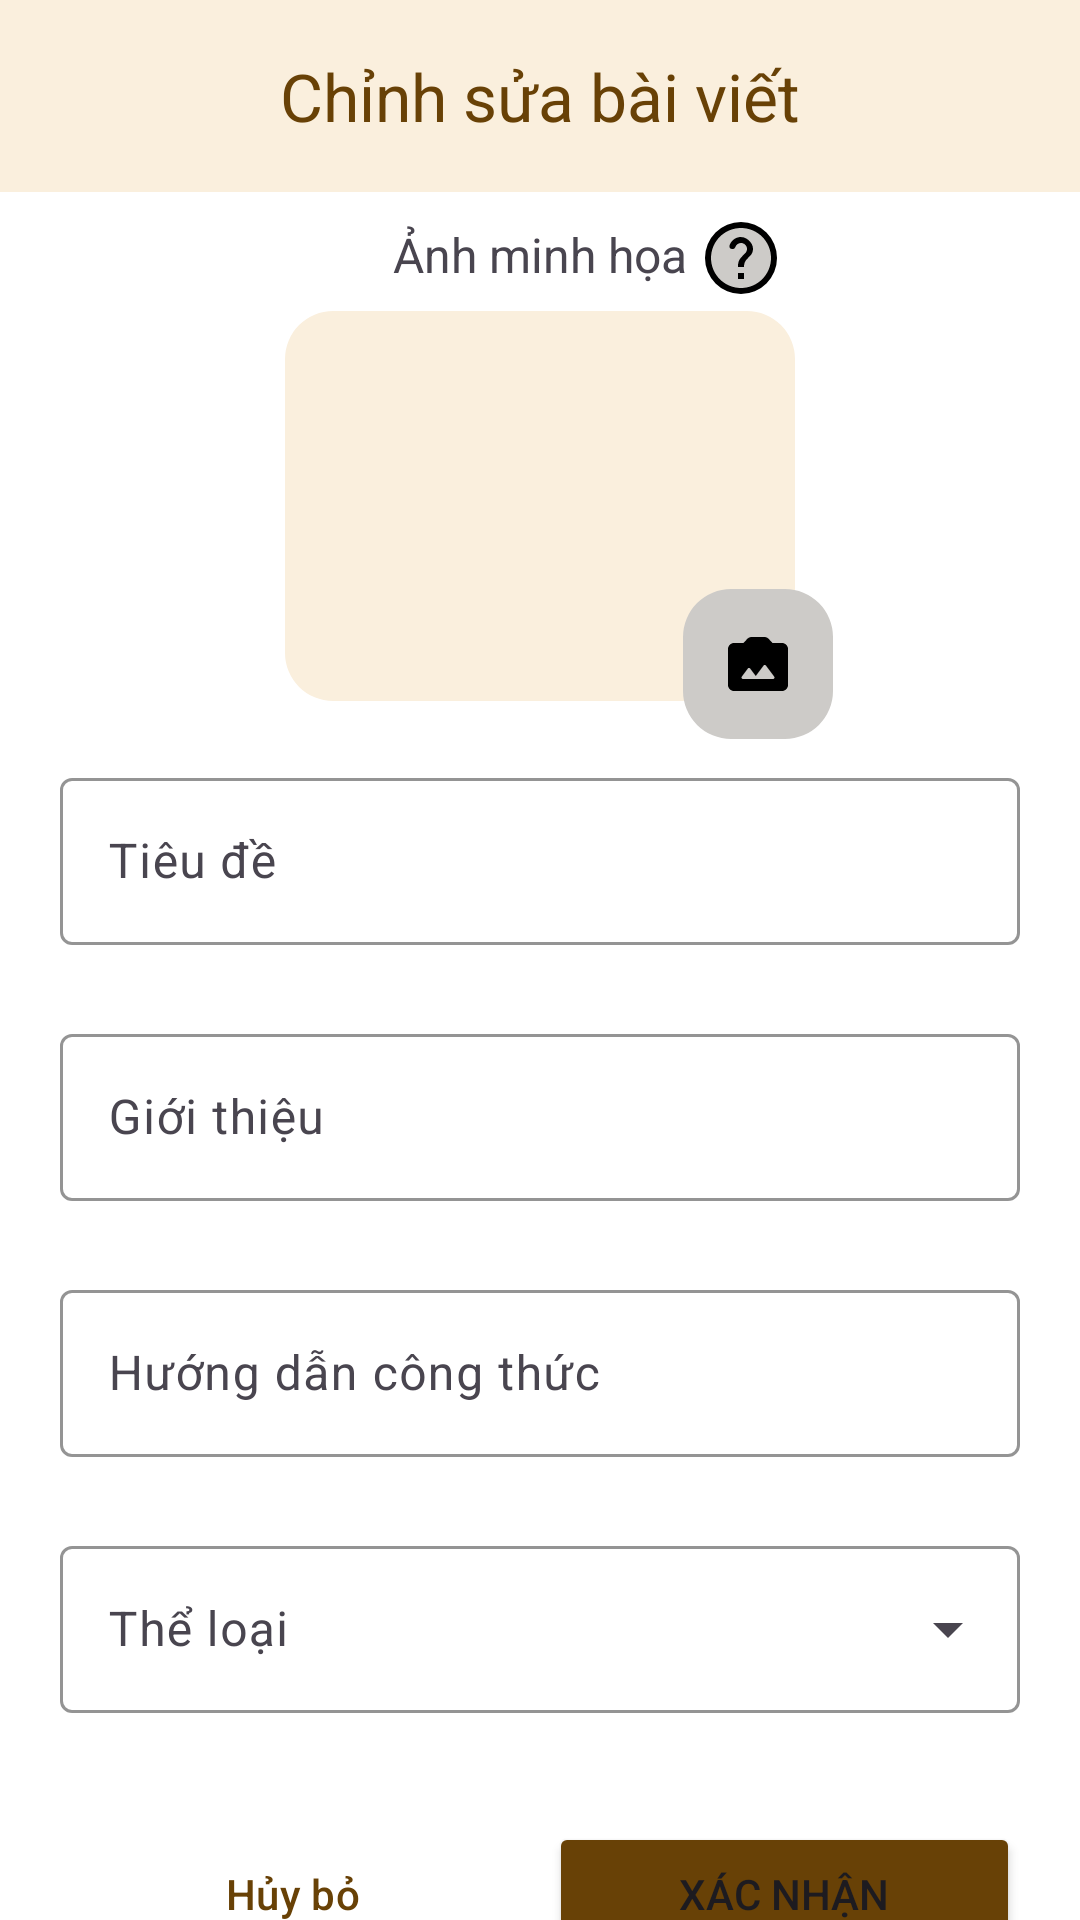

Here is an Android app screen rendered from its layout file. Give the layout XML and the strings, colors and styles it references.
<!-- AndroidManifest.xml: application theme Theme.CookMaster -->
<!-- res/layout/activity_edit_article.xml -->
<?xml version="1.0" encoding="utf-8"?>
<androidx.coordinatorlayout.widget.CoordinatorLayout xmlns:android="http://schemas.android.com/apk/res/android"
    xmlns:app="http://schemas.android.com/apk/res-auto"
    xmlns:tools="http://schemas.android.com/tools"
    android:id="@+id/main"
    android:layout_width="match_parent"
    android:layout_height="wrap_content"
    tools:context=".article.CreateArticleActivity"
    android:background="@color/white">

    <com.google.android.material.appbar.AppBarLayout
        android:layout_width="match_parent"
        android:layout_height="wrap_content"
        android:backgroundTint="@color/surfaceColor">

        <com.google.android.material.appbar.MaterialToolbar
            android:id="@+id/topAppBar"
            android:layout_width="match_parent"
            android:layout_height="wrap_content"
            app:title="Chỉnh sửa bài viết"
            app:titleCentered="true"
            app:titleTextColor="@color/titleColor"
            app:navigationIcon="@drawable/back_icon"
            app:navigationIconTint="@color/titleColor"
            android:minHeight="?attr/actionBarSize" />

    </com.google.android.material.appbar.AppBarLayout>

    <androidx.core.widget.NestedScrollView
        android:layout_width="match_parent"
        android:layout_height="wrap_content"
        app:layout_behavior="@string/appbar_scrolling_view_behavior">
        <LinearLayout
            android:layout_width="match_parent"
            android:layout_height="wrap_content"
            android:orientation="vertical"
            android:paddingHorizontal="20dp">


            <androidx.constraintlayout.widget.ConstraintLayout
                android:layout_width="match_parent"
                android:layout_height="190dp">
                <TextView
                    android:id="@+id/textView"
                    android:layout_width="wrap_content"
                    android:layout_height="wrap_content"
                    android:layout_marginTop="10dp"
                    android:text="Ảnh minh họa"
                    android:textSize="16dp"
                    app:layout_constraintEnd_toEndOf="@+id/illustration_image"
                    app:layout_constraintStart_toStartOf="@+id/illustration_image"
                    app:layout_constraintTop_toTopOf="parent" />

                <com.google.android.material.imageview.ShapeableImageView
                    android:id="@+id/illustration_image"
                    android:layout_width="170dp"
                    android:layout_height="130dp"
                    android:scaleType="centerCrop"
                    android:background="@color/surfaceColor"
                    android:src="@drawable/image"
                    android:layout_marginTop="8dp"
                    app:layout_constraintEnd_toEndOf="parent"
                    app:layout_constraintStart_toStartOf="parent"
                    app:layout_constraintTop_toBottomOf="@+id/textView"
                    app:shapeAppearanceOverlay="@style/roundImageView" />

                <com.google.android.material.imageview.ShapeableImageView
                    android:id="@+id/choose_image_button"
                    android:layout_width="50dp"
                    android:layout_height="50dp"
                    android:src="@drawable/camera_icon"
                    android:layout_marginBottom="-13dp"
                    android:layout_marginEnd="-13dp"
                    android:scaleType="center"
                    android:background="@color/surfaceColor2"
                    app:shapeAppearanceOverlay="@style/roundImageView"
                    app:layout_constraintBottom_toBottomOf="@+id/illustration_image"
                    app:layout_constraintEnd_toEndOf="@+id/illustration_image" />

                <com.google.android.material.imageview.ShapeableImageView
                    android:id="@+id/note_img"
                    android:layout_width="wrap_content"
                    android:layout_height="wrap_content"
                    android:background="@color/black"
                    android:scaleType="fitXY"
                    android:layout_marginStart="6dp"
                    android:src="@drawable/help_gray_icon"
                    app:layout_constraintStart_toEndOf="@+id/textView"
                    app:layout_constraintTop_toTopOf="@+id/textView"
                    app:shapeAppearanceOverlay="@style/circleImageView" />
            </androidx.constraintlayout.widget.ConstraintLayout>


            <com.google.android.material.textfield.TextInputLayout
                android:id="@+id/title_article_textfield"
                android:layout_width="match_parent"
                android:layout_height="wrap_content"
                app:endIconMode="clear_text"
                android:hint="Tiêu đề"
                app:errorEnabled="true"
                app:errorTextColor="@color/errorInput"
                app:boxStrokeErrorColor="@color/errorInput"
                app:hintTextColor="@color/activeColor"
                app:boxStrokeColor="@color/activeColor">
                <com.google.android.material.textfield.TextInputEditText
                    android:id="@+id/title_article"
                    android:inputType="text"
                    android:maxLines="1"
                    app:textInputLayoutFocusedRectEnabled="true"
                    android:layout_width="match_parent"
                    android:layout_height="wrap_content"/>
            </com.google.android.material.textfield.TextInputLayout>

            <com.google.android.material.textfield.TextInputLayout
                android:id="@+id/intro_article_textfield"
                android:layout_width="match_parent"
                android:layout_height="wrap_content"
                app:endIconMode="clear_text"
                app:errorEnabled="true"
                app:errorTextColor="@color/errorInput"
                app:boxStrokeErrorColor="@color/errorInput"
                app:boxStrokeColor="@color/activeColor"
                app:hintTextColor="@color/activeColor"
                android:layout_marginTop="4dp"
                android:hint="Giới thiệu">
                <com.google.android.material.textfield.TextInputEditText
                    android:id="@+id/intro_article"
                    android:layout_width="match_parent"
                    android:layout_height="wrap_content"/>
            </com.google.android.material.textfield.TextInputLayout>

            <com.google.android.material.textfield.TextInputLayout
                android:id="@+id/instruct_article_textfield"
                android:layout_width="match_parent"
                android:layout_height="wrap_content"
                app:endIconMode="clear_text"
                app:boxStrokeColor="@color/activeColor"
                app:hintTextColor="@color/activeColor"
                app:errorTextColor="@color/errorInput"
                app:errorEnabled="true"
                android:layout_marginTop="4dp"
                app:boxStrokeErrorColor="@color/errorInput"
                android:hint="Hướng dẫn công thức">
                <com.google.android.material.textfield.TextInputEditText
                    android:id="@+id/instruct_article"
                    android:layout_width="match_parent"
                    android:layout_height="wrap_content"/>
            </com.google.android.material.textfield.TextInputLayout>

            <com.google.android.material.textfield.TextInputLayout
                android:id="@+id/category_article_textfield"
                android:layout_width="match_parent"
                android:layout_height="wrap_content"
                app:boxStrokeColor="@color/activeColor"
                app:hintTextColor="@color/activeColor"
                android:hint="Thể loại"
                android:layout_marginTop="4dp"
                app:errorEnabled="true"
                app:errorTextColor="@color/errorInput"
                app:boxStrokeErrorColor="@color/errorInput"
                style="@style/Widget.Material3.TextInputLayout.OutlinedBox.ExposedDropdownMenu">
                <AutoCompleteTextView
                    android:id="@+id/category_article"
                    android:layout_width="match_parent"
                    android:layout_height="wrap_content"
                    android:inputType="none"
                    />
            </com.google.android.material.textfield.TextInputLayout>

            <LinearLayout
                android:layout_width="match_parent"
                android:layout_height="100dp"
                android:orientation="horizontal"
                android:layout_marginTop="16dp">

                <Button
                    android:id="@+id/cancel_button"
                    android:layout_width="wrap_content"
                    android:layout_height="wrap_content"
                    android:layout_weight="1"
                    android:textColor="@color/titleColor"
                    style="?attr/materialButtonOutlinedStyle"
                    android:layout_marginEnd="8dp"
                    android:text="Hủy bỏ"/>

                <Button
                    android:id="@+id/confirm_button"
                    android:layout_width="wrap_content"
                    android:layout_height="wrap_content"
                    android:layout_weight="1"
                    android:backgroundTint="@color/titleColor"
                    android:text="Xác nhận"/>
            </LinearLayout>


        </LinearLayout>
    </androidx.core.widget.NestedScrollView>


</androidx.coordinatorlayout.widget.CoordinatorLayout>
<!-- resources referenced by this layout -->
<resources>
  <color name="activeColor">#816360</color>
  <color name="black">#FF000000</color>
  <color name="errorInput">#DF0101</color>
  <color name="surfaceColor">#FAEFDD</color>
  <color name="surfaceColor2">#CDCBC8</color>
  <color name="titleColor">#684106</color>
  <color name="white">#FFFFFFFF</color>
  <!-- drawable camera_icon (drawable) -->
  <vector xmlns:android="http://schemas.android.com/apk/res/android"
      android:height="24dp" android:tint="#000000"
      android:viewportHeight="24"
      android:viewportWidth="24"
      android:width="24dp">
        
      <path android:fillColor="@android:color/white" android:pathData="M20,5h-3.17l-1.24,-1.35C15.22,3.24 14.68,3 14.12,3H9.88C9.32,3 8.78,3.24 8.41,3.65L7.17,5H4C2.9,5 2,5.9 2,7v12c0,1.1 0.9,2 2,2h16c1.1,0 2,-0.9 2,-2V7C22,5.9 21.1,5 20,5zM17,17H7c-0.41,0 -0.65,-0.47 -0.4,-0.8l2,-2.67c0.2,-0.27 0.6,-0.27 0.8,0L11.25,16l2.6,-3.47c0.2,-0.27 0.6,-0.27 0.8,0l2.75,3.67C17.65,16.53 17.41,17 17,17z"/>
      
  </vector>
  <!-- drawable help_gray_icon (drawable) -->
  <vector xmlns:android="http://schemas.android.com/apk/res/android"
      android:autoMirrored="true" android:height="24dp"
      android:tint="@color/surfaceColor2"
      android:viewportHeight="24"
      android:viewportWidth="24"
      android:width="24dp">
        
      <path android:fillColor="@android:color/white" android:pathData="M12,2C6.48,2 2,6.48 2,12s4.48,10 10,10 10,-4.48 10,-10S17.52,2 12,2zM13,19h-2v-2h2v2zM15.07,11.25l-0.9,0.92c-0.5,0.51 -0.86,0.97 -1.04,1.69 -0.08,0.32 -0.13,0.68 -0.13,1.14h-2v-0.5c0,-0.46 0.08,-0.9 0.22,-1.31 0.2,-0.58 0.53,-1.1 0.95,-1.52l1.24,-1.26c0.46,-0.44 0.68,-1.1 0.55,-1.8 -0.13,-0.72 -0.69,-1.33 -1.39,-1.53 -1.11,-0.31 -2.14,0.32 -2.47,1.27 -0.12,0.37 -0.43,0.65 -0.82,0.65h-0.3C8.4,9 8,8.44 8.16,7.88c0.43,-1.47 1.68,-2.59 3.23,-2.83 1.52,-0.24 2.97,0.55 3.87,1.8 1.18,1.63 0.83,3.38 -0.19,4.4z"/>
      
  </vector>
  <style name="circleImageView" parent="">
          <item name="cornerFamily">rounded</item>
          <item name="cornerSize">50%</item>
      </style>
  <style name="roundImageView" parent="">
          <item name="cornerFamily">rounded</item>
          <item name="cornerSize">16dp</item>
      </style>
  <style name="Theme.CookMaster" parent="Base.Theme.CookMaster">
          <item name="android:statusBarColor">@color/activeColor</item>
      </style>
  <style name="Base.Theme.CookMaster" parent="Theme.Material3.DayNight.NoActionBar">
          
          
  
      </style>
</resources>
